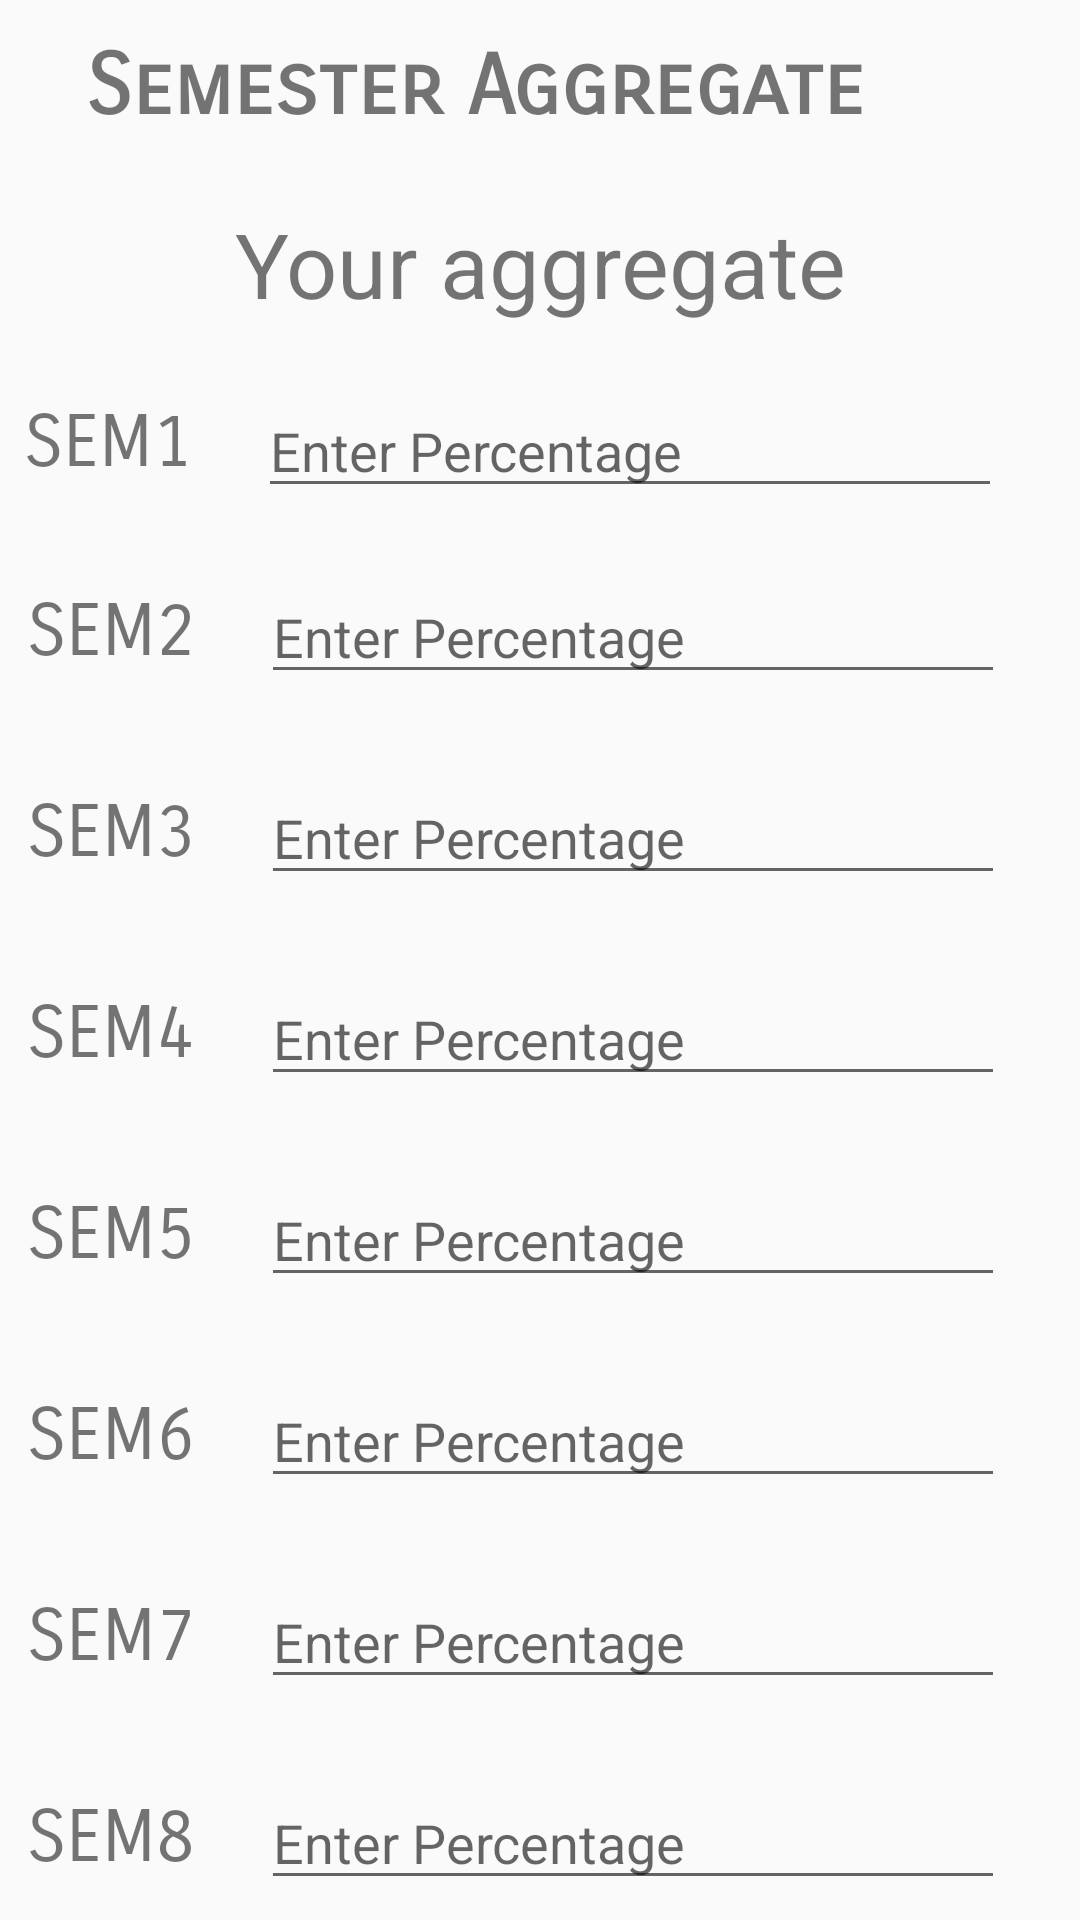

Here is an Android app screen rendered from its layout file. Give the layout XML and the strings, colors and styles it references.
<!-- AndroidManifest.xml: application theme AppTheme -->
<!-- res/layout/activity_student_aggregate.xml -->
<?xml version="1.0" encoding="utf-8"?>
<ScrollView xmlns:android="http://schemas.android.com/apk/res/android"
    xmlns:app="http://schemas.android.com/apk/res-auto"
    xmlns:tools="http://schemas.android.com/tools"
    android:layout_width="match_parent"
    android:layout_height="match_parent"
    android:orientation="vertical"
    android:scrollbars="none"
    android:layout_margin="10dp"
    tools:context="com.example.saipr.final_year_proj.StudentAggregateActivity">
    <LinearLayout
        android:layout_width="match_parent"
        android:layout_height="match_parent"
        android:orientation="vertical">
    <LinearLayout
        android:layout_width="wrap_content"
        android:layout_height="wrap_content"
        android:orientation="horizontal">

        <TextView
            android:id="@+id/aggtitle"
            android:layout_width="338dp"
            android:layout_height="wrap_content"
            android:layout_gravity="center"
            android:layout_margin="12dp"
            android:fontFamily="sans-serif-smallcaps"
            android:text="  Semester Aggregate "
            android:textAlignment="gravity"
            android:textSize="28dp"
            android:textStyle="bold" />

    </LinearLayout>

        <TextView
            android:layout_width="match_parent"
            android:layout_height="wrap_content"
            android:id="@+id/calculate"
            android:layout_margin="10dp"
            android:text="Your aggregate"
            android:textSize="30dp"
            android:textAlignment="center"/>
    <LinearLayout
        android:layout_width="match_parent"
        android:layout_height="wrap_content"
        android:orientation="horizontal">

        <TextView
            android:id="@+id/sem1"
            android:layout_width="60dp"
            android:layout_height="46dp"
            android:layout_margin="8dp"
            android:width="150dp"
            android:fontFamily="sans-serif-smallcaps"
            android:text="SEM1"
            android:textSize="24dp" />

        <EditText
            android:id="@+id/s1marks"
            android:layout_width="248dp"
            android:layout_height="wrap_content"
            android:layout_margin="10dp"
            android:width="180dp"
            android:hint="Enter Percentage"
            android:inputType="numberDecimal" />
    </LinearLayout>

    <LinearLayout
        android:layout_width="match_parent"
        android:layout_height="wrap_content"
        android:orientation="horizontal">

        <TextView
            android:id="@+id/sem2"
            android:layout_width="59dp"
            android:layout_height="49dp"
            android:layout_margin="9dp"
            android:fontFamily="sans-serif-smallcaps"
            android:text="SEM2"
            android:textSize="24dp" />

        <EditText
            android:id="@+id/s2marks"
            android:layout_width="248dp"
            android:layout_height="wrap_content"
            android:layout_margin="10dp"
            android:width="180dp"
            android:hint="Enter Percentage"
            android:inputType="numberDecimal" />
    </LinearLayout>

    <LinearLayout
        android:layout_width="wrap_content"
        android:layout_height="wrap_content"
        android:orientation="horizontal">
        <TextView
            android:id="@+id/sem3"
            android:layout_width="59dp"
            android:layout_height="49dp"
            android:text="SEM3"
            android:textSize="24dp"
            android:layout_margin="9dp"
            android:fontFamily="sans-serif-smallcaps"/>

        <EditText
            android:id="@+id/s3marks"
            android:layout_width="248dp"
            android:layout_height="wrap_content"
            android:layout_margin="10dp"
            android:width="180dp"
            android:hint="Enter Percentage"
            android:inputType="numberDecimal" />
    </LinearLayout>

    <LinearLayout
        android:layout_width="wrap_content"
        android:layout_height="wrap_content"
        android:orientation="horizontal">
    <TextView
        android:id="@+id/sem4"
        android:layout_width="59dp"
        android:layout_height="49dp"
        android:text="SEM4"
        android:textSize="24dp"
        android:fontFamily="sans-serif-smallcaps"
        android:layout_margin="9dp"/>

        <EditText
            android:id="@+id/s4marks"
            android:layout_width="248dp"
            android:layout_height="wrap_content"
            android:layout_margin="10dp"
            android:width="180dp"
            android:hint="Enter Percentage"
            android:inputType="numberDecimal" />
    </LinearLayout>

    <LinearLayout
        android:layout_width="wrap_content"
        android:layout_height="wrap_content"
        android:orientation="horizontal">
    <TextView
        android:id="@+id/sem5"
        android:layout_width="59dp"
        android:layout_height="49dp"
        android:text="SEM5"
        android:fontFamily="sans-serif-smallcaps"
        android:textSize="24dp"
        android:layout_margin="9dp"/>

        <EditText
            android:id="@+id/s5marks"
            android:layout_width="248dp"
            android:layout_height="wrap_content"
            android:layout_margin="10dp"
            android:width="180dp"
            android:hint="Enter Percentage"
            android:inputType="numberDecimal" />
    </LinearLayout>


    <LinearLayout
        android:layout_width="wrap_content"
        android:layout_height="wrap_content"
        android:orientation="horizontal">

    <TextView
        android:id="@+id/sem6"
        android:layout_width="59dp"
        android:layout_height="49dp"
        android:text="SEM6"
        android:fontFamily="sans-serif-smallcaps"
        android:textSize="24dp"
        android:layout_margin="9dp"/>

        <EditText
            android:id="@+id/s6marks"
            android:layout_width="248dp"
            android:layout_height="wrap_content"
            android:layout_margin="10dp"
            android:width="180dp"
            android:hint="Enter Percentage"
            android:inputType="numberDecimal" />
    </LinearLayout>

    <LinearLayout
        android:layout_width="wrap_content"
        android:layout_height="wrap_content"
        android:orientation="horizontal">
    <TextView
        android:id="@+id/sem7"
        android:layout_width="59dp"
        android:layout_height="49dp"
        android:text="SEM7"
        android:fontFamily="sans-serif-smallcaps"
        android:textSize="24dp"
        android:layout_margin="9dp"/>

        <EditText
            android:id="@+id/s8marks"
            android:layout_width="248dp"
            android:layout_height="wrap_content"
            android:layout_margin="10dp"
            android:width="180dp"
            android:hint="Enter Percentage"
            android:inputType="numberDecimal"/>

    </LinearLayout>

    <LinearLayout
        android:layout_width="wrap_content"
        android:layout_height="wrap_content"
        android:orientation="horizontal">

        <TextView
            android:id="@+id/sem8"
            android:layout_width="59dp"
            android:layout_height="49dp"
            android:text="SEM8"
            android:textSize="24dp"
            android:fontFamily="sans-serif-smallcaps"
            android:layout_margin="9dp"/>
        <EditText
            android:id="@+id/s7marks"
            android:layout_width="248dp"
            android:layout_height="wrap_content"
            android:layout_margin="10dp"
            android:width="180dp"
            android:hint="Enter Percentage"
            android:inputType="numberDecimal"/>

    </LinearLayout>
    <Button
        android:id="@+id/btnaggrupdate"
        android:layout_width="match_parent"
        android:layout_height="wrap_content"
        android:text="UPDATE"
        android:fontFamily="sans-serif-smallcaps"
        android:textStyle="bold"

        android:background="@drawable/button"
        android:textColor="#fafafa"
        android:textSize="20dp"
        android:layout_margin="10dp"
        android:textAlignment="center"/>


    </LinearLayout>

</ScrollView>
<!-- resources referenced by this layout -->
<resources>
  <!-- drawable button (drawable) -->
  <?xml version="1.0" encoding="utf-8"?>
  <shape xmlns:android="http://schemas.android.com/apk/res/android"
      android:shape="rectangle" android:padding="10dp">
      
      <solid android:color="#008080"/>
      <corners android:radius="20dp"/>
  </shape>
  <style name="AppTheme" parent="Theme.AppCompat.Light.DarkActionBar">
          
          <item name="colorPrimary">#00bfa5</item>
          <item name="colorPrimaryDark">#008080</item>
          <item name="colorAccent">#004d40</item>
      </style>
</resources>
